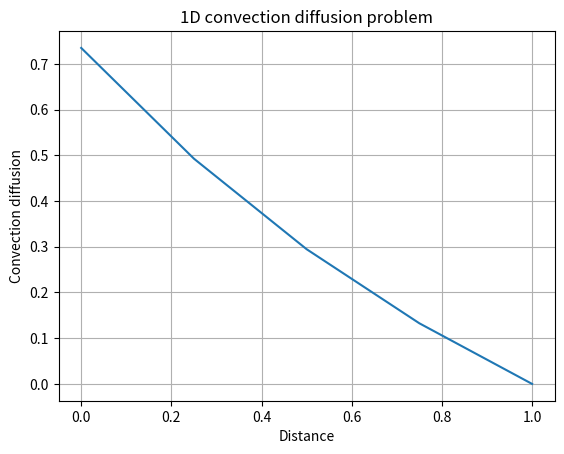

Write the Python code that produced this figure.
import numpy as np
import matplotlib.pyplot as plt 

F = 0.1 
D = 0.5

x = 1
N = 5
del_x = np.float32(1/5)

phi_p = np.zeros(N)
phi_p[0] = 1
phi_p[-1] = 0

error = 1
tolerance = 1*np.exp(-8)
iteration = 0

while error>tolerance:
    phi = np.copy(phi_p)
    for i in range (0,N-1):
        a_E = D+(F/2)
        a_W = D-(F/2)
        S_U = 0
        S_P = 0
        a_P = a_E + a_W -S_P
        if i==0:
            a_E = D-(F/2)
            a_W = 0
            S_U = (D+(F/2))
            S_P = -(D+F)
            a_P = a_E + a_W - S_P
        if i==N-1:
            a_E = 0
            a_W = D+(F/2)
            S_U = 0
            S_P = -(D-F)
            a_P = a_E + a_W -S_P 
        phi[i] = (a_E*phi[i+1]+a_W*phi[i-1]+S_U)/a_P 
    error = 0
    for i in range (0,N-1):
        error = error + np.abs(phi[i]-phi_p[i])
    iteration = iteration +1
    print(iteration)
    phi_p = phi

xl = np.linspace(0,1,5)
plt.plot(xl,phi)
plt.xlabel('Distance')
plt.ylabel('Convection diffusion')
plt.grid('True')
plt.title('1D convection diffusion problem')
plt.show()
